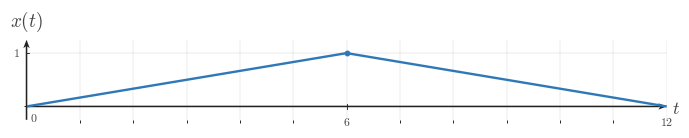

Generate this figure with matplotlib: (Note: this script raises an exception after producing the figure.)
"""Generated matplotlib figure for l006-s006-qg-q001-prompt-q001."""

from __future__ import annotations

from pathlib import Path

import matplotlib as mpl
import matplotlib.pyplot as plt
import numpy as np
from matplotlib.ticker import MultipleLocator

BACKGROUND_COLOR = "white"
CANONICAL_DPI = 300
PX_PER_DATA_UNIT = 150
MARGIN_LEFT_PX = 115
MARGIN_RIGHT_PX = 120
MARGIN_BOTTOM_PX = 95
MARGIN_TOP_PX = 110


def px_to_pt(px):
    return px * 72 / CANONICAL_DPI


def px_to_data(px):
    return px / PX_PER_DATA_UNIT


SIGNAL_COLOR = "#2f78b7"
AXIS_COLOR = "#222222"
LABEL_COLOR = "#444444"
TICK_LABEL_COLOR = "#444444"
GRID_COLOR = "#000000"

SIGNAL_LW = px_to_pt(7.1)
AXIS_LW = px_to_pt(4.3)
TICK_LW = px_to_pt(2.7)
GRID_LW = px_to_pt(1.3)
PEAK_MARKER_SIZE = px_to_pt(13.3)
TICK_LABEL_SIZE = px_to_pt(35.6)
AXIS_LABEL_SIZE = px_to_pt(53.3)
TOP_LABEL_SIZE = px_to_pt(57.8)

TICK_HALF_LEN = px_to_data(8.25)
X_TICK_LABEL_Y = -px_to_data(24)
Y_TICK_LABEL_X = px_to_data(18)
ORIGIN_LABEL_X = px_to_data(9)
ORIGIN_LABEL_Y = -px_to_data(12)
X_AXIS_LABEL_X_PAD = px_to_data(15)
X_AXIS_LABEL_Y = -px_to_data(4.5)
Y_AXIS_LABEL_Y_PAD = px_to_data(18)
AXIS_ARROW_SHAFT_WIDTH_DATA = px_to_data(4.3)
GRID_ALPHA = 0.18

AXIS_ARROW_KW = dict(
    angles="xy",
    scale_units="xy",
    scale=1,
    units="xy",
    width=AXIS_ARROW_SHAFT_WIDTH_DATA,
    headwidth=4.2,
    headlength=5.5,
    headaxislength=4.3,
    color=AXIS_COLOR,
    pivot="tail",
    clip_on=False,
)


def configure_matplotlib():
    mpl.rcParams.update(
        {
            "mathtext.fontset": "cm",
            "font.family": "serif",
            "figure.facecolor": BACKGROUND_COLOR,
            "axes.facecolor": BACKGROUND_COLOR,
            "savefig.facecolor": BACKGROUND_COLOR,
            "axes.grid": False,
        }
    )


configure_matplotlib()


def make_ct_signal_figure(xlim, ylim, *, dpi=CANONICAL_DPI):
    x_range = xlim[1] - xlim[0]
    y_range = ylim[1] - ylim[0]

    axes_w_px = x_range * PX_PER_DATA_UNIT
    axes_h_px = y_range * PX_PER_DATA_UNIT
    fig_w_px = MARGIN_LEFT_PX + axes_w_px + MARGIN_RIGHT_PX
    fig_h_px = MARGIN_BOTTOM_PX + axes_h_px + MARGIN_TOP_PX

    fig, ax = plt.subplots(
        figsize=(fig_w_px / dpi, fig_h_px / dpi),
        dpi=dpi,
        facecolor=BACKGROUND_COLOR,
        constrained_layout=True,
    )
    return fig, ax


def make_horizontal_panels_figure(panel_xlims, ylim, *, gap_px=30, dpi=CANONICAL_DPI):
    x_ranges = [xlim[1] - xlim[0] for xlim in panel_xlims]
    y_range = ylim[1] - ylim[0]

    axes_w_px = sum(x_ranges) * PX_PER_DATA_UNIT
    axes_h_px = y_range * PX_PER_DATA_UNIT
    fig_w_px = MARGIN_LEFT_PX + axes_w_px + MARGIN_RIGHT_PX + gap_px * (len(panel_xlims) - 1)
    fig_h_px = MARGIN_BOTTOM_PX + axes_h_px + MARGIN_TOP_PX

    fig = plt.figure(
        figsize=(fig_w_px / dpi, fig_h_px / dpi),
        dpi=dpi,
        facecolor=BACKGROUND_COLOR,
        constrained_layout=True,
    )
    gridspec = fig.add_gridspec(1, len(panel_xlims), width_ratios=x_ranges)
    axes = [fig.add_subplot(gridspec[0, i]) for i in range(len(panel_xlims))]
    return fig, axes


def save_figure(fig, output_path, *, dpi=CANONICAL_DPI):
    output_path = Path(output_path)
    output_path.parent.mkdir(parents=True, exist_ok=True)
    fig.savefig(output_path, dpi=dpi, facecolor=BACKGROUND_COLOR, bbox_inches="tight")
    plt.close(fig)


def math_label(value):
    if isinstance(value, str):
        return value
    numeric = float(value)
    rounded = round(numeric)
    if np.isclose(numeric, rounded):
        return rf"${int(rounded)}$"
    return rf"${numeric:g}$"


def setup_ct_signal_axes(
    ax,
    *,
    xlim,
    ylim,
    xticks,
    yticks,
    x_axis_label=r"$t$",
    y_axis_label=r"$x(t)$",
    show_grid=True,
    show_origin=True,
    y_tick_label_side="left",
    x_minor_grid_step=1,
    y_minor_grid_step=1,
    equal_aspect=True,
):
    ax.set_xlim(*xlim)
    ax.set_ylim(*ylim)

    if equal_aspect:
        ax.set_aspect("equal", adjustable="box")

    ax.set_xticks(xticks)
    ax.set_yticks(yticks)
    ax.xaxis.set_minor_locator(MultipleLocator(x_minor_grid_step))
    ax.yaxis.set_minor_locator(MultipleLocator(y_minor_grid_step))

    if show_grid:
        ax.grid(True, which="both", linewidth=GRID_LW, alpha=GRID_ALPHA, color=GRID_COLOR)
        ax.set_axisbelow(True)

    for spine in ax.spines.values():
        spine.set_visible(False)

    ax.tick_params(left=False, bottom=False, labelleft=False, labelbottom=False)

    x_axis_start, x_axis_end = xlim
    y_axis_start, y_axis_end = ylim

    ax.quiver(x_axis_start, 0, x_axis_end - x_axis_start, 0, **AXIS_ARROW_KW)
    ax.quiver(0, y_axis_start, 0, y_axis_end - y_axis_start, **AXIS_ARROW_KW)

    for t in xticks:
        if abs(t) < 1e-12:
            continue
        ax.plot([t, t], [-TICK_HALF_LEN, TICK_HALF_LEN], color=AXIS_COLOR, lw=TICK_LW, zorder=5)
        ax.text(
            t,
            X_TICK_LABEL_Y,
            math_label(t),
            fontsize=TICK_LABEL_SIZE,
            ha="center",
            va="top",
            color=TICK_LABEL_COLOR,
            zorder=6,
        )

    for y in yticks:
        if abs(y) < 1e-12:
            continue
        ax.plot([-TICK_HALF_LEN, TICK_HALF_LEN], [y, y], color=AXIS_COLOR, lw=TICK_LW, zorder=5)
        if y_tick_label_side == "right":
            ax.text(
                Y_TICK_LABEL_X,
                y,
                math_label(y),
                fontsize=TICK_LABEL_SIZE,
                ha="left",
                va="center",
                color=TICK_LABEL_COLOR,
                zorder=6,
            )
        else:
            ax.text(
                -Y_TICK_LABEL_X,
                y,
                math_label(y),
                fontsize=TICK_LABEL_SIZE,
                ha="right",
                va="center",
                color=TICK_LABEL_COLOR,
                zorder=6,
            )

    if show_origin:
        ax.text(
            ORIGIN_LABEL_X,
            ORIGIN_LABEL_Y,
            r"$0$",
            fontsize=TICK_LABEL_SIZE,
            ha="left",
            va="top",
            color=TICK_LABEL_COLOR,
            zorder=6,
        )

    if x_axis_label is not None:
        ax.text(
            x_axis_end + X_AXIS_LABEL_X_PAD,
            X_AXIS_LABEL_Y,
            x_axis_label,
            fontsize=AXIS_LABEL_SIZE,
            ha="left",
            va="center",
            color=LABEL_COLOR,
            clip_on=False,
        )

    if y_axis_label is not None:
        ax.text(
            0,
            y_axis_end + Y_AXIS_LABEL_Y_PAD,
            y_axis_label,
            fontsize=TOP_LABEL_SIZE,
            ha="center",
            va="bottom",
            color=LABEL_COLOR,
            clip_on=False,
        )


def plot_signal(ax, t, x, *, lw=SIGNAL_LW, color=SIGNAL_COLOR, zorder=4):
    ax.plot(
        t,
        x,
        color=color,
        linewidth=lw,
        solid_capstyle="butt",
        solid_joinstyle="miter",
        zorder=zorder,
    )


def draw_peak_marker(ax, t0, x0, *, color=SIGNAL_COLOR, zorder=6):
    ax.plot(
        t0,
        x0,
        marker="o",
        markersize=PEAK_MARKER_SIZE,
        markerfacecolor=color,
        markeredgecolor=color,
        linestyle="None",
        zorder=zorder,
    )


def draw_pulse(ax, start, peak, end, *, height=1.0, color=SIGNAL_COLOR, zorder=4):
    plot_signal(ax, [start, peak, end], [0.0, height, 0.0], lw=SIGNAL_LW, color=color, zorder=zorder)
    draw_peak_marker(ax, peak, height, color=color, zorder=zorder + 2)


def render_panel_pulse_figure(
    output_path,
    panel_specs,
    *,
    ylim=(-0.25, 1.25),
    gap_px=30,
    show_grid=True,
):
    if len(panel_specs) == 1:
        fig, ax = make_ct_signal_figure(panel_specs[0]["xlim"], ylim)
        axes = [ax]
    else:
        fig, axes = make_horizontal_panels_figure([spec["xlim"] for spec in panel_specs], ylim, gap_px=gap_px)

    for ax, spec in zip(axes, panel_specs):
        setup_ct_signal_axes(
            ax,
            xlim=spec["xlim"],
            ylim=ylim,
            xticks=spec["xticks"],
            yticks=spec.get("yticks", [1]),
            x_axis_label=spec.get("x_axis_label", r"$t$"),
            y_axis_label=spec.get("signal_label", r"$x(t)$"),
            show_grid=show_grid,
            show_origin=spec.get("show_origin", True),
            y_tick_label_side=spec.get("y_tick_label_side", "left"),
        )
        pulse = spec["pulse"]
        draw_pulse(
            ax,
            pulse["start"],
            pulse["peak"],
            pulse["end"],
            height=pulse.get("height", 1.0),
        )

    save_figure(fig, output_path)

OUTPUT_PATH = Path('/home/jake/Developer/MA/PIPELINE/Electrical-and-Computer-Engineering/2-Build-Lessons/4-Image-Generation/1-Outputs/Continuous-Time-Signal-Processing/3.3--time-reversal-and-combined-operations-Images/images/l006-s006-qg-q001-prompt-q001.png')

def main():
    panel_specs = [{'xlim': (0, 12), 'xticks': [0, 6, 12], 'signal_label': '$x(t)$', 'pulse': {'start': 0, 'peak': 6, 'end': 12}}]
    render_panel_pulse_figure(OUTPUT_PATH, panel_specs)

if __name__ == '__main__':
    main()
